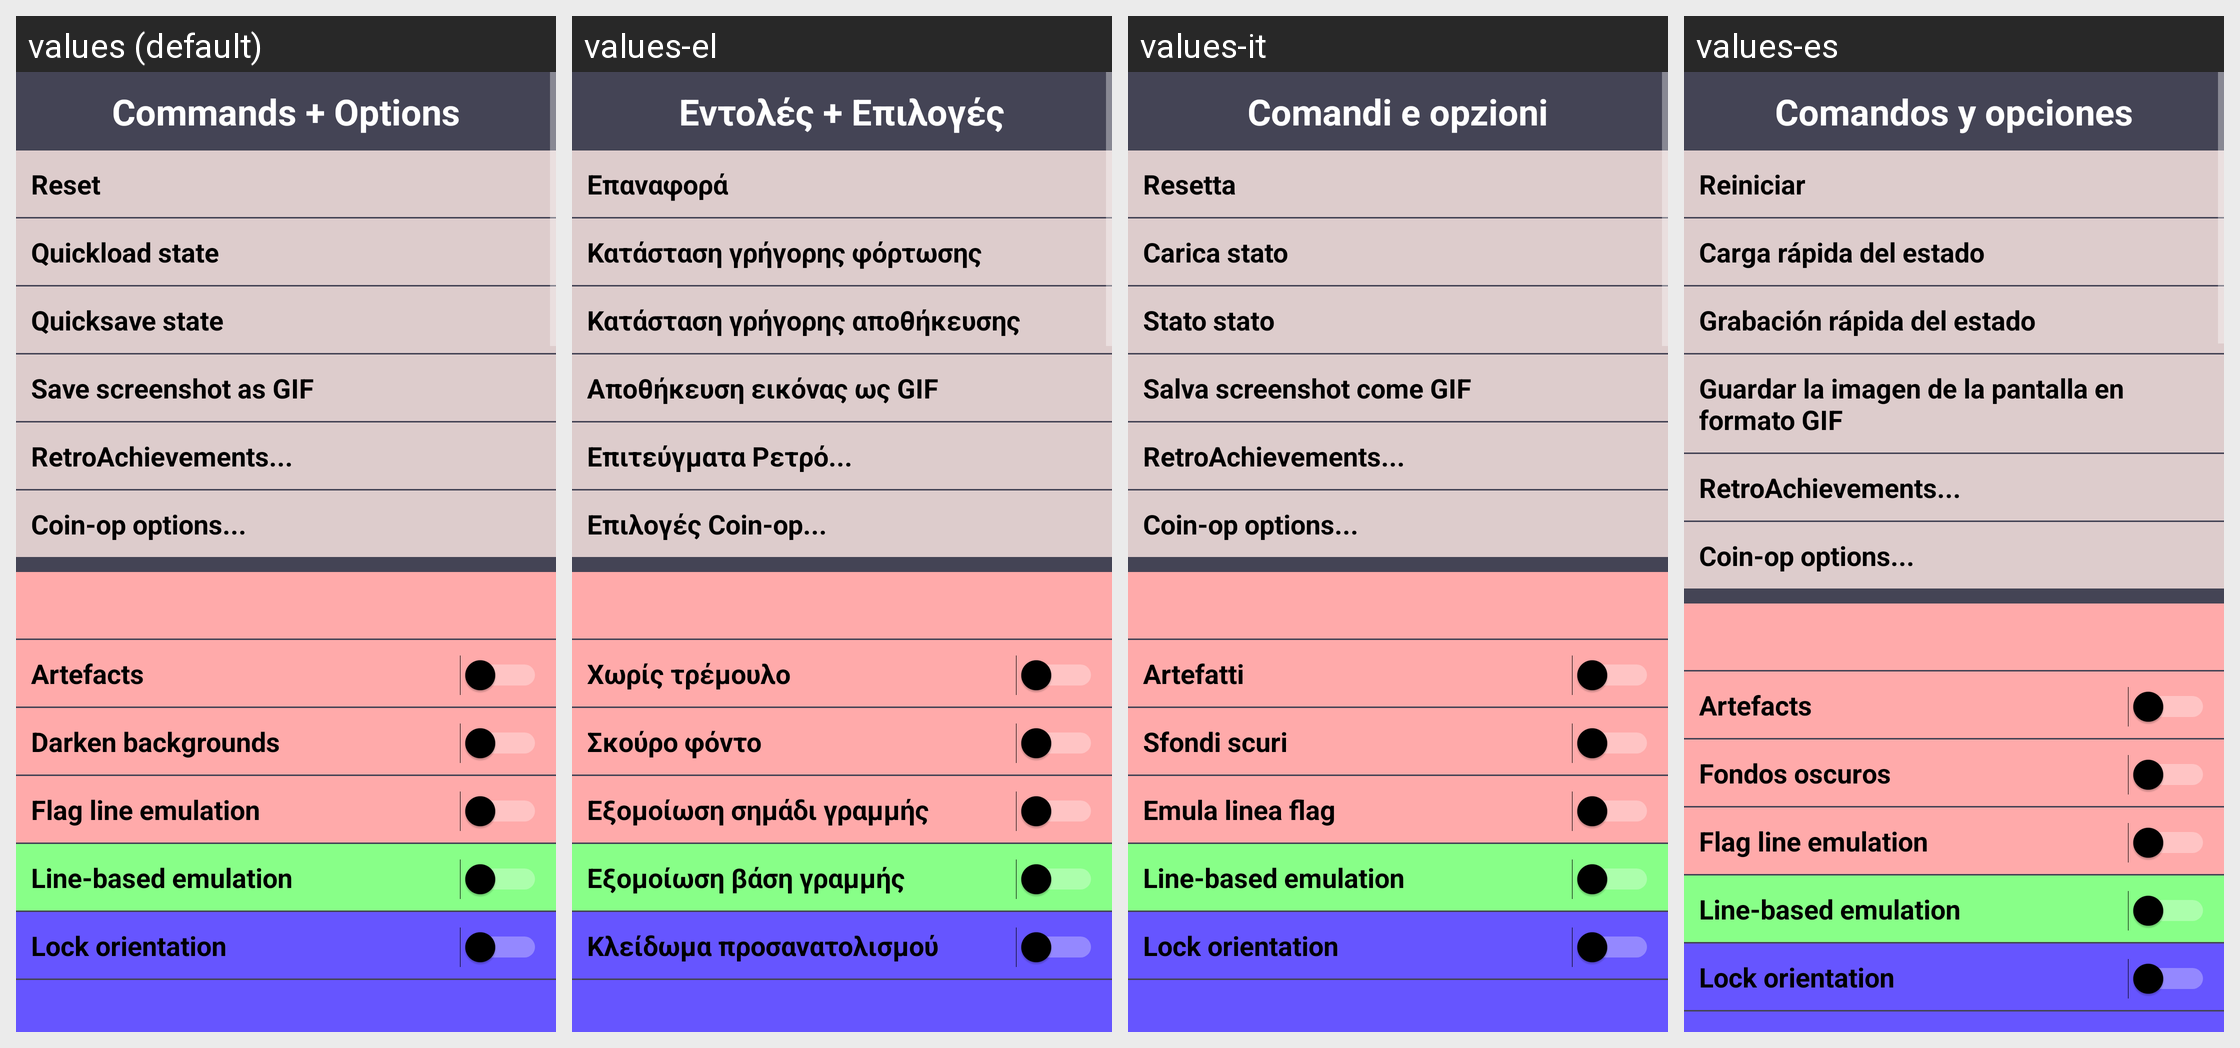

Translations of the strings shown on this Android screen, per locale in the grid:
Android screen res/layout/activity_options.xml rendered under 4 locales, left to right: values (default), values-el, values-it, values-es. Device: Nexus 5 (rendered at 1080×1920; each locale shown at half size, 540×960, under a caption strip naming it); theme Theme.AppCompat.NoActionBar.
Other locales in the repository, not shown: values-de, values-fr, values-nl, values-pl.
Strings drawn on this screen, with the default value and each locale's value (text and hints the layout hard-codes, and strings that could not be matched under every locale, appear in the picture but are not listed):

commandsplusoptions
  values: Commands + Options
  values-el: Εντολές + Επιλογές
  values-it: Comandi e opzioni
  values-es: Comandos y opciones

reset2
  values: Reset
  values-el: Επαναφορά
  values-it: Resetta
  values-es: Reiniciar

quickload
  values: Quickload state
  values-el: Κατάσταση γρήγορης φόρτωσης
  values-it: Carica stato
  values-es: Carga rápida del estado

quicksave
  values: Quicksave state
  values-el: Κατάσταση γρήγορης αποθήκευσης
  values-it: Stato stato
  values-es: Grabación rápida del estado

savescreenshot
  values: Save screenshot as GIF
  values-el: Αποθήκευση εικόνας ως GIF
  values-it: Salva screenshot come GIF
  values-es: Guardar la imagen de la pantalla en formato GIF

raoptions
  values: RetroAchievements...
  values-el: Επιτεύγματα Ρετρό...
  values-it: RetroAchievements...
  values-es: RetroAchievements...

coinopoptions
  values: Coin-op options...
  values-el: Επιλογές Coin-op...
  values-it: Coin-op options...
  values-es: Coin-op options...

artefacts
  values: Artefacts
  values-el: Χωρίς τρέμουλο
  values-it: Artefatti
  values-es: Artefacts

darkenbg
  values: Darken backgrounds
  values-el: Σκούρο φόντο
  values-it: Sfondi scuri
  values-es: Fondos oscuros

flagline
  values: Flag line emulation
  values-el: Εξομοίωση σημάδι γραμμής
  values-it: Emula linea flag
  values-es: Flag line emulation

linebased
  values: Line-based emulation
  values-el: Εξομοίωση βάση γραμμής
  values-it: Line-based emulation
  values-es: Line-based emulation

lock
  values: Lock orientation
  values-el: Κλείδωμα προσανατολισμού
  values-it: Lock orientation
  values-es: Lock orientation
